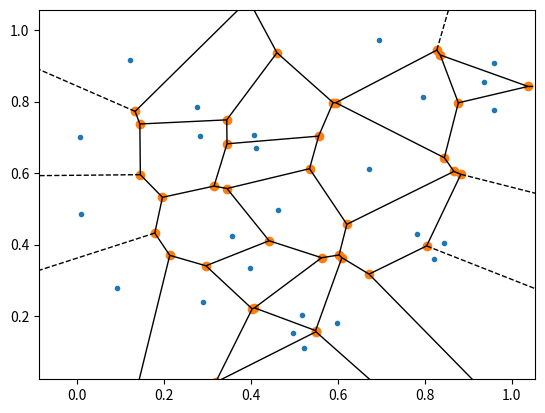

Write Python code to recreate this figure.
#! /usr/bin/env python3
#
def voronoi_test ( ):

#*****************************************************************************80
#
## voronoi_test() tests voronoi() and voronoi_plot_2d().
#
#  Licensing:
#
#    This code is distributed under the MIT license.
#
#  Modified:
#
#    16 October 2016
#
#  Author:
#
#    John Burkardt
#
  from numpy.random import default_rng
  from scipy.spatial import Voronoi
  from scipy.spatial import voronoi_plot_2d
  import matplotlib.pyplot as plt
  import numpy as np
  import platform

  print ( '' )
  print ( 'voronoi_test():' )
  print ( '  python version: ' + platform.python_version ( ) )
  print ( '  numpy version:  ' + np.version.version )
  print ( '  scipy.spatial.Voronoi computes the Voronoi diagram of a set of points.' )
  print ( '  scipy.spatial.voronoi_plot_2d will plot it.' )

  rng = default_rng ( )
#
#  Select the points.
#
  nc = 25
  xy = rng.random ( size = [ nc, 2 ] )
#
#  Compute the diagram.
#
  diagram = Voronoi ( xy )
#
#  Plot the diagram.
#
  voronoi_plot_2d ( diagram )
#
#  Save the plot.
#
  filename = 'voronoi_test.png'
  plt.savefig ( filename )
  print ( '  Graphics saved as "' + filename + '"' )
  plt.close ( )
#
#  Terminate.
#
  print ( '' )
  print ( 'voronoi_test():' )
  print ( '  Normal end of execution.' )
  return

def timestamp ( ):

#*****************************************************************************80
#
## timestamp() prints the date as a timestamp.
#
#  Licensing:
#
#    This code is distributed under the MIT license. 
#
#  Modified:
#
#    06 April 2013
#
#  Author:
#
#    John Burkardt
#
  import time

  t = time.time ( )
  print ( time.ctime ( t ) )

  return None

if ( __name__ == '__main__' ):
  import numpy as np
  timestamp ( )
  voronoi_test ( )
  timestamp ( )
